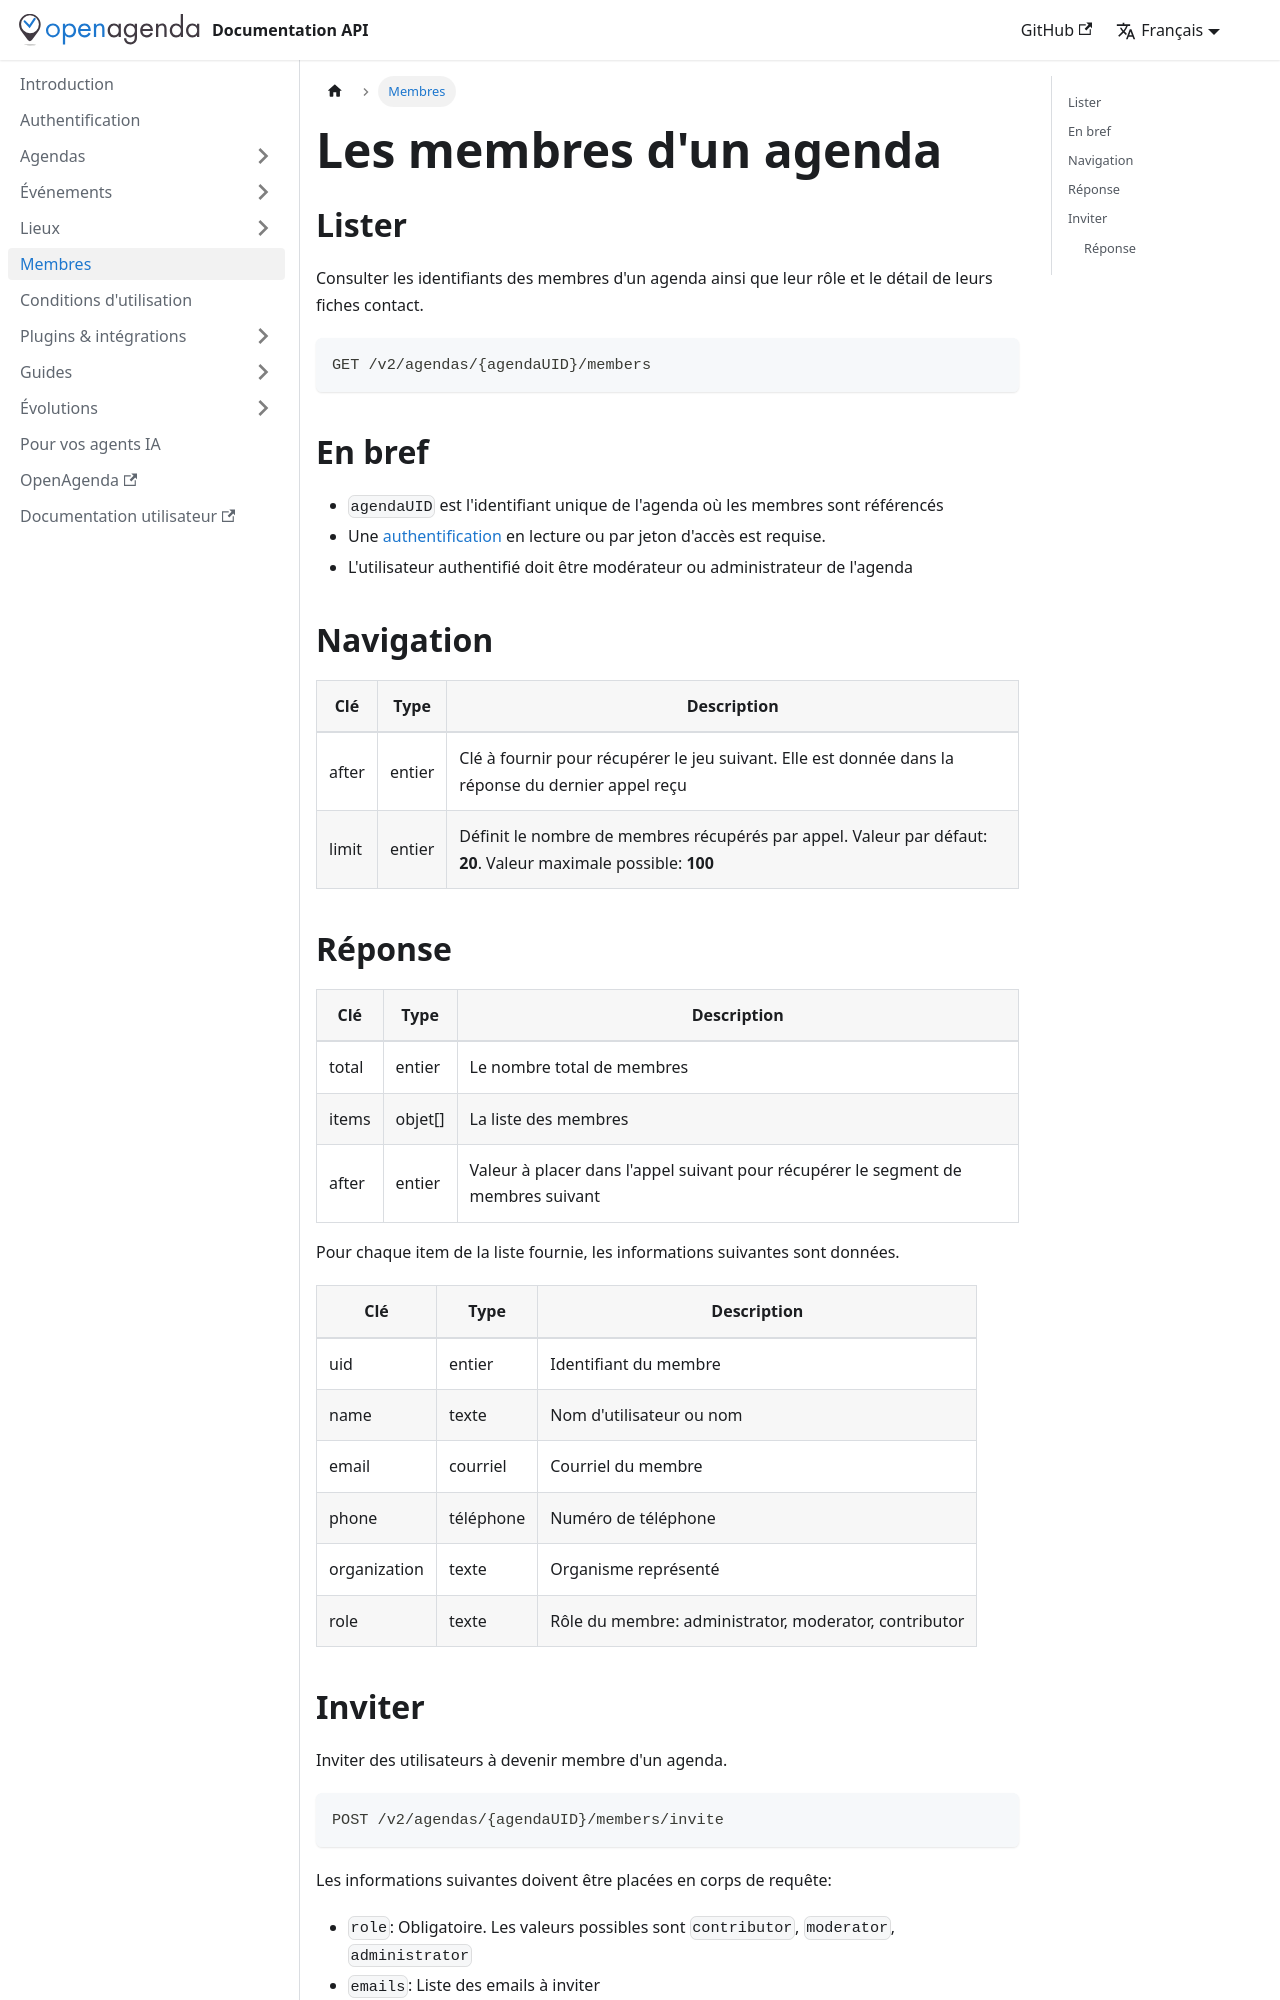

repository: OpenAgenda/dev-doc · page: membres/index.html · generator: docusaurus

---
sidebar_position: 5
---

# Lister les membres d'un agenda

Consulter les identifiants des membres d'un agenda ainsi que leur rôle et le détail de leurs fiches contact.

```bash
GET /v2/agendas/{agendaUID}/members
```

## En bref

* `agendaUID` est l'identifiant unique de l'agenda où les membres sont référencés
* Une [authentification](/authentification) en lecture ou par jeton d'accès est requise.
* L'utilisateur authentifié doit être modérateur ou administrateur de l'agenda

## Navigation

| Clé            | Type     | Description                                                                                                        |
|----------------|----------|--------------------------------------------------------------------------------------------------------------------|
| after          | entier | Clé à fournir pour récupérer le jeu suivant. Elle est donnée dans la réponse du dernier appel reçu                 |
| limit          | entier   | Définit le nombre de membres récupérés par appel. Valeur par défaut: **20**. Valeur maximale possible: **100**   |
